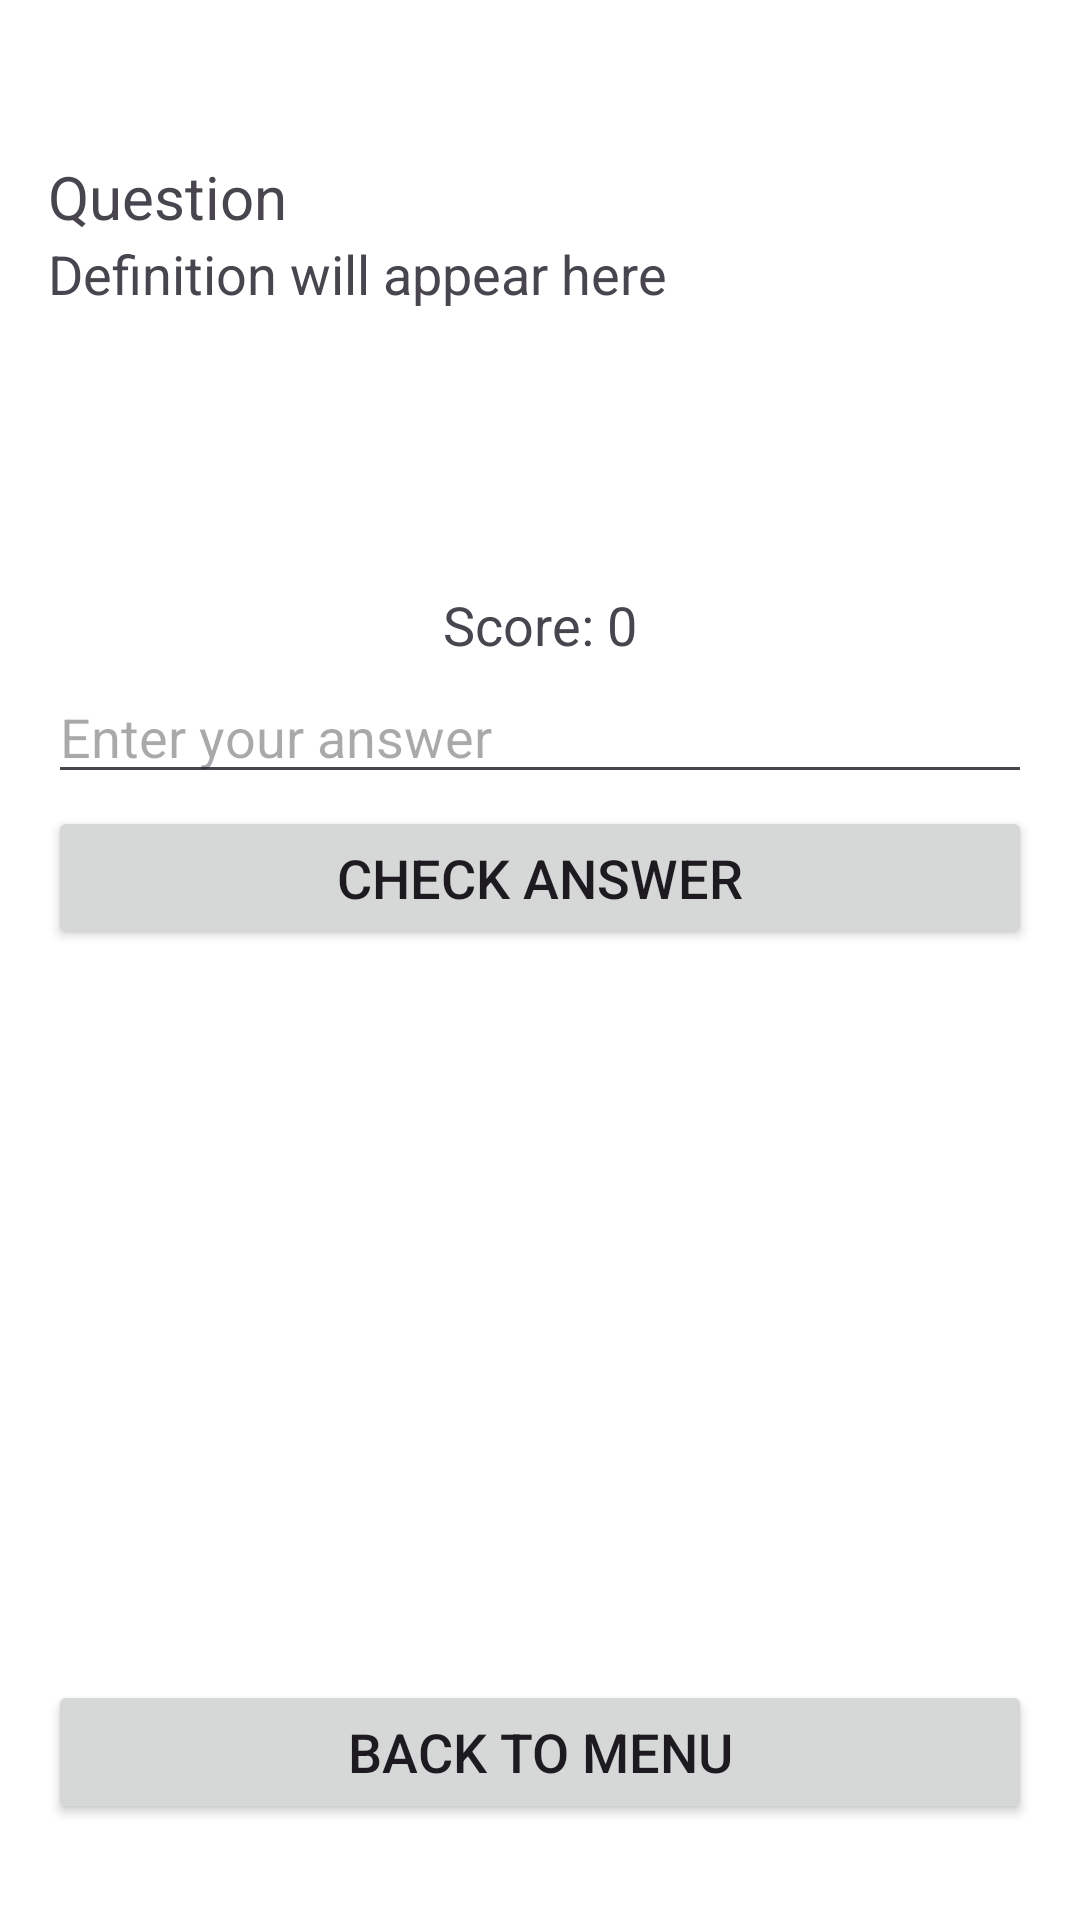

Write the Android layout XML for this screen, with the resource values it uses.
<!-- AndroidManifest.xml: application theme Theme.LanguageLearningApp -->
<!-- res/layout/activity_quiz.xml -->
<?xml version="1.0" encoding="utf-8"?>
<androidx.constraintlayout.widget.ConstraintLayout xmlns:android="http://schemas.android.com/apk/res/android"
    xmlns:app="http://schemas.android.com/apk/res-auto"
    xmlns:tools="http://schemas.android.com/tools"
    android:id="@+id/main"
    android:layout_width="match_parent"
    android:layout_height="match_parent"
    android:background="#FFFFFF"
    android:orientation="vertical"
    android:padding="16dp"
    tools:context=".activity.QuizActivity">

    
    <TextView
        android:id="@+id/Question"
        android:layout_width="0dp"
        android:layout_height="wrap_content"
        android:layout_marginTop="36dp"
        android:text="Question"
        android:textSize="20sp"
        app:layout_constraintEnd_toEndOf="parent"
        app:layout_constraintHorizontal_bias="0.0"
        app:layout_constraintStart_toStartOf="parent"
        app:layout_constraintTop_toTopOf="parent" />
    
    

    <TextView
        android:id="@+id/definitionText"
        android:layout_width="0dp"
        android:layout_height="wrap_content"
        android:text="Definition will appear here"
        android:textSize="18sp"
        app:layout_constraintEnd_toEndOf="parent"
        app:layout_constraintHorizontal_bias="0.0"
        app:layout_constraintStart_toStartOf="parent"
        app:layout_constraintTop_toBottomOf="@+id/Question" />

    
    <Button
        android:id="@+id/checkButton"
        android:layout_width="0dp"
        android:layout_height="wrap_content"
        android:layout_marginTop="4dp"
        android:text="Check Answer"
        android:textSize="18sp"
        app:layout_constraintEnd_toEndOf="parent"
        app:layout_constraintHorizontal_bias="0.0"
        app:layout_constraintStart_toStartOf="parent"
        app:layout_constraintTop_toBottomOf="@id/answerEditText" />

    <TextView
        android:id="@+id/scoreText"
        android:layout_width="wrap_content"
        android:layout_height="wrap_content"
        android:layout_marginTop="180dp"
        android:text="Score: 0"
        android:textSize="18sp"
        app:layout_constraintEnd_toEndOf="parent"
        app:layout_constraintStart_toStartOf="parent"
        app:layout_constraintTop_toTopOf="parent" />

    <EditText
        android:id="@+id/answerEditText"
        android:layout_width="0dp"
        android:layout_height="wrap_content"
        android:layout_marginTop="120dp"
        android:hint="Enter your answer"
        android:textSize="18sp"
        app:layout_constraintEnd_toEndOf="parent"
        app:layout_constraintHorizontal_bias="0.0"
        app:layout_constraintStart_toStartOf="parent"
        app:layout_constraintTop_toBottomOf="@id/definitionText" />

    <TextView
        android:id="@+id/resultText"
        android:layout_width="0dp"
        android:layout_height="wrap_content"
        android:layout_marginTop="12dp"
        android:text=""
        android:textSize="18sp"
        app:layout_constraintEnd_toEndOf="parent"
        app:layout_constraintHorizontal_bias="0.0"
        app:layout_constraintStart_toStartOf="parent"
        app:layout_constraintTop_toBottomOf="@id/checkButton" />

    
    <Button
        android:id="@+id/nextButton"
        android:layout_width="0dp"
        android:layout_height="wrap_content"
        android:text="Next"
        android:textSize="18sp"
        android:visibility="gone"
        app:layout_constraintEnd_toEndOf="parent"
        app:layout_constraintStart_toStartOf="parent"
        app:layout_constraintTop_toBottomOf="@id/resultText" />

    <Button
        android:id="@+id/backToMenuButton"
        android:layout_width="0dp"
        android:layout_height="wrap_content"
        android:layout_marginTop="16dp"
        android:layout_marginBottom="16dp"
        android:text="Back to Menu"
        android:textSize="18sp"
        app:layout_constraintBottom_toBottomOf="parent"
        app:layout_constraintEnd_toEndOf="parent"
        app:layout_constraintHorizontal_bias="0.0"
        app:layout_constraintStart_toStartOf="parent"
        app:layout_constraintTop_toBottomOf="@id/nextButton"
        app:layout_constraintVertical_bias="1.0" />
</androidx.constraintlayout.widget.ConstraintLayout>
<!-- resources referenced by this layout -->
<resources>
  <style name="Theme.LanguageLearningApp" parent="Base.Theme.LanguageLearningApp" />
  <style name="Base.Theme.LanguageLearningApp" parent="Theme.Material3.DayNight.NoActionBar">
          
           <item name="colorPrimary">@color/my_primary</item>
  
      </style>
  <color name="my_primary">#EF6C00</color>
</resources>
